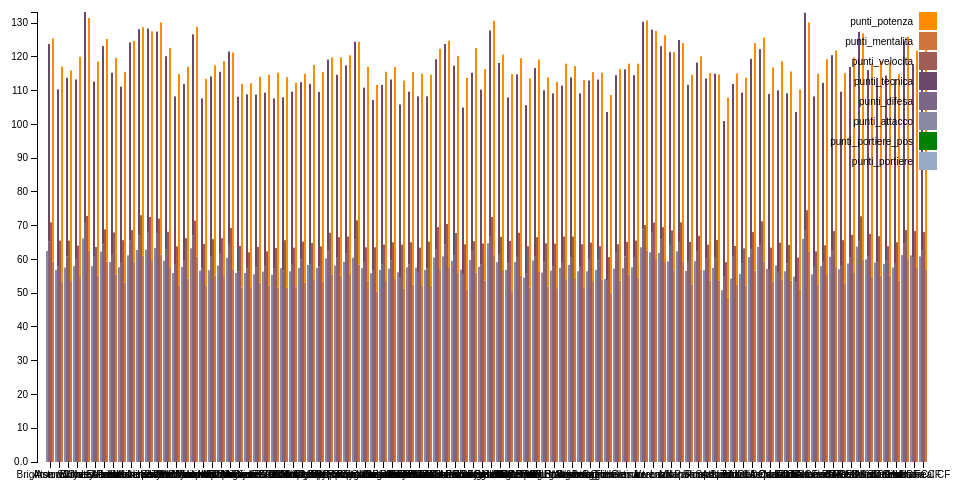
D3 v3 page, settled after 360 driven frames (6 s of simulated time); the page loaded 1 data file(s).


var margin = {top: 20, right: 20, bottom: 30, left: 40},
    width = 960 - margin.left - margin.right,
    height = 500 - margin.top - margin.bottom;
 
var x0 = d3.scale.ordinal()
    .rangeRoundBands([0, width], 0.1);
 
var x1 = d3.scale.ordinal();
 
var y = d3.scale.linear()
    .range([height, 0]);
 
var xAxis = d3.svg.axis()
    .scale(x0)
    .orient("bottom");
 
var yAxis = d3.svg.axis()
    .scale(y)
    .orient("left")
    .tickFormat(d3.format(".2s"));
 
var color = d3.scale.ordinal()
    .range(["#98abc5", "#8a89a6", "#7b6888", "#6b486b", "#a05d56", "#d0743c", "#ff8c00", "green"]);
 
var svg = d3.select("body").append("svg")
    .attr("width", width + margin.left + margin.right)
    .attr("height", height + margin.top + margin.bottom)
  .append("g")
    .attr("transform", "translate(" + margin.left + "," + margin.top + ")");
 
var yBegin;
 
var innerColumns = {
  "column1" : ["punti_portiere","punti_attacco", "punti_portiere_pos"],
  "column2" : ["punti_difesa","punti_tecnica"],
  "column3" : ["punti_velocita"],
  "column4" : ["punti_mentalita", "punti_potenza"]
}
 
d3.json("data/teams.json", function(data) {
  var columnHeaders = ["punti_portiere", "punti_portiere_pos", "punti_attacco","punti_difesa","punti_tecnica","punti_velocita","punti_mentalita","punti_potenza"]
  color.domain(["punti_portiere","punti_attacco","punti_difesa","punti_tecnica","punti_velocita","punti_mentalita","punti_potenza"]);
  data.forEach(function(d) {
    var yColumn = new Array();
    d.columnDetails = columnHeaders.map(function(name) {
      for (ic in innerColumns) {
        if($.inArray(name, innerColumns[ic]) >= 0){
          if (!yColumn[ic]){
            yColumn[ic] = 0;
          }
          yBegin = yColumn[ic];
          yColumn[ic] += +d[name];
          return {name: name, column: ic, yBegin: yBegin, yEnd: +d[name] + yBegin,};
        }
      }
    });
    console.log(d)
    d.total = d3.max(d.columnDetails, function(d) { 
      return d.yEnd; 
    });
  });
 
  x0.domain(data.map(function(d) { return d.club_name; }));
  console.log(d3.keys(innerColumns))
  x1.domain(d3.keys(innerColumns)).rangeRoundBands([0, x0.rangeBand()]);
 
  y.domain([0, d3.max(data, function(d) { 
    return d.total; 
  })]);
 
  svg.append("g")
      .attr("class", "x axis")
      .attr("transform", "translate(0," + height + ")")
      .call(xAxis);
 
  svg.append("g")
      .attr("class", "y axis")
      .call(yAxis)
    .append("text")
      .attr("transform", "rotate(-90)")
      .attr("y", 6)
      .attr("dy", ".7em")
      .style("text-anchor", "end")
      .text("");
 
  var project_stackedbar = svg.selectAll(".project_stackedbar")
      .data(data)
    .enter().append("g")
      .attr("class", function(d){ return "g"+d.club_name})
      .attr("transform", function(d) { return "translate(" + x0(d.club_name) + ",0)"; });
 
  project_stackedbar.selectAll("rect")
      .data(function(d) { return d.columnDetails; })
    .enter().append("rect")
      .attr("width", x1.rangeBand())
      .attr("x", function(d) { 
        return x1(d.column);
         })
      .attr("y", function(d) { 
        return y(d.yEnd); 
      })
      .attr("height", function(d) { 
        return y(d.yBegin) - y(d.yEnd); 
      })
      .attr("class", function(d) {return d.name})
      .style("fill", function(d) { return color(d.name); });
 
  var legend = svg.selectAll(".legend")
      .data(columnHeaders.slice().reverse())
    .enter().append("g")
      .attr("class", "legend")
      .attr("transform", function(d, i) { return "translate(0," + i * 20 + ")"; });
 
  legend.append("rect")
      .attr("x", width - 18)
      .attr("width", 18)
      .attr("height", 18)
      .style("fill", color);
 
  legend.append("text")
      .attr("x", width - 24)
      .attr("y", 9)
      .attr("dy", ".35em")
      .style("text-anchor", "end")
      .text(function(d) { return d; });
 
});



### data: data/teams.json
[
 {
  "club_name": "Arsenal",
  "league_name": "English Premier League",
  "count": 33,
  "punti_portiere": 23.4,
  "punti_attacco": 62.5,
  "punti_difesa": 65.4,
  "punti_tecnica": 58.4,
  "punti_velocita": 71.0,
  "punti_mentalita": 59.4,
  "punti_potenza": 66.0,
  "overall": 76.2
 },
 {
  "club_name": "Aston Villa",
  "league_name": "English Premier League",
  "count": 33,
  "punti_portiere": 25.6,
  "punti_attacco": 56.9,
  "punti_difesa": 58.0,
  "punti_tecnica": 52.4,
  "punti_velocita": 65.6,
  "punti_mentalita": 53.5,
  "punti_potenza": 63.6,
  "overall": 71.0
 },
 {
  "club_name": "Brighton & Hove Albion",
  "league_name": "English Premier League",
  "count": 33,
  "punti_portiere": 24.0,
  "punti_attacco": 57.6,
  "punti_difesa": 60.9,
  "punti_tecnica": 52.9,
  "punti_velocita": 65.6,
  "punti_mentalita": 53.6,
  "punti_potenza": 62.4,
  "overall": 70.8
 },
 {
  "club_name": "Burnley",
  "league_name": "English Premier League",
  "count": 30,
  "punti_portiere": 23.4,
  "punti_attacco": 58.0,
  "punti_difesa": 60.1,
  "punti_tecnica": 53.2,
  "punti_velocita": 64.1,
  "punti_mentalita": 55.2,
  "punti_potenza": 64.8,
  "overall": 70.2
 },
 {
  "club_name": "Chelsea",
  "league_name": "English Premier League",
  "count": 33,
  "punti_portiere": 23.4,
  "punti_attacco": 66.2,
  "punti_difesa": 70.6,
  "punti_tecnica": 62.7,
  "punti_velocita": 72.9,
  "punti_mentalita": 62.6,
  "punti_potenza": 68.9,
  "overall": 79.2
 },
 {
  "club_name": "Crystal Palace",
  "league_name": "English Premier League",
  "count": 33,
  "punti_portiere": 23.3,
  "punti_attacco": 58.0,
  "punti_difesa": 61.0,
  "punti_tecnica": 51.7,
  "punti_velocita": 63.7,
  "punti_mentalita": 55.2,
  "punti_potenza": 63.4,
  "overall": 71.5
 },
 {
  "club_name": "Everton",
  "league_name": "English Premier League",
  "count": 33,
  "punti_portiere": 22.8,
  "punti_attacco": 62.3,
  "punti_difesa": 64.5,
  "punti_tecnica": 58.7,
  "punti_velocita": 68.9,
  "punti_mentalita": 59.3,
  "punti_potenza": 66.0,
  "overall": 74.4
 },
 {
  "club_name": "Fulham",
  "league_name": "English Premier League",
  "count": 33,
  "punti_portiere": 23.1,
  "punti_attacco": 59.2,
  "punti_difesa": 61.1,
  "punti_tecnica": 54.2,
  "punti_velocita": 68.0,
  "punti_mentalita": 55.6,
  "punti_potenza": 64.1,
  "overall": 69.9
 },
 "... 90 more items"
]